Image classification data set "images" (rchllllll/cp5105-capstone-proj on GitHub). Class labels (14): book, bottle, bottle variant 2, bottle variant 3, bowl, charger, clock, container, container variant 2, hard disk, mouse, mouse variant 2, spread, stand.

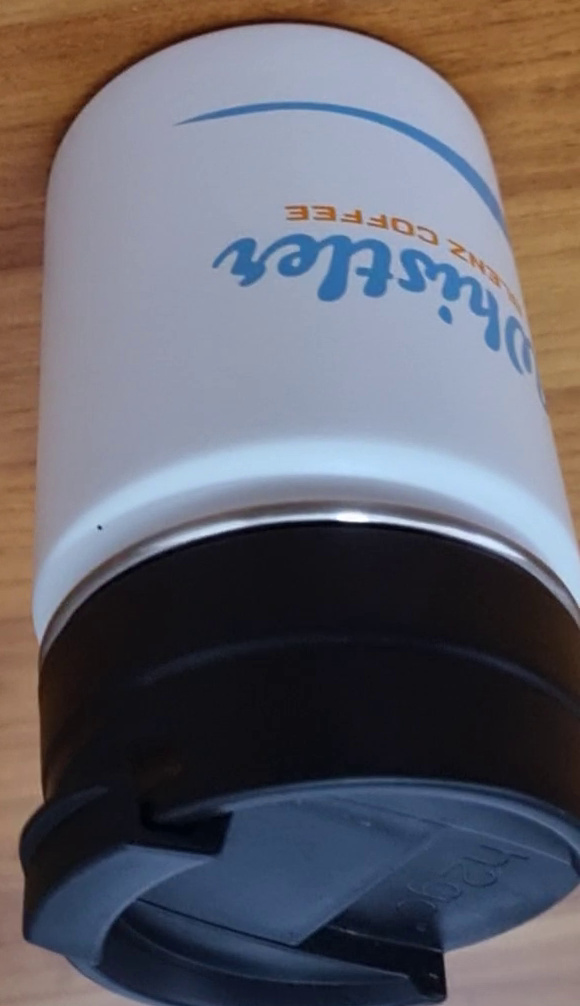
Label: bottle variant 2

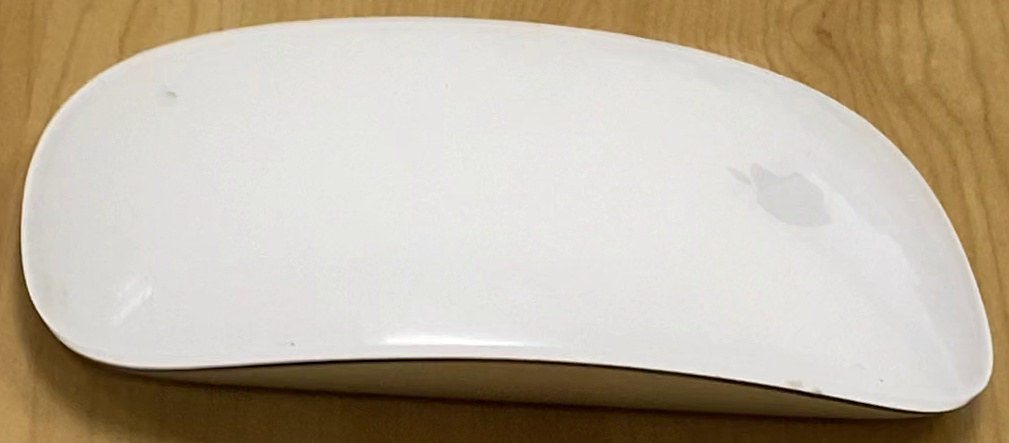
Label: mouse

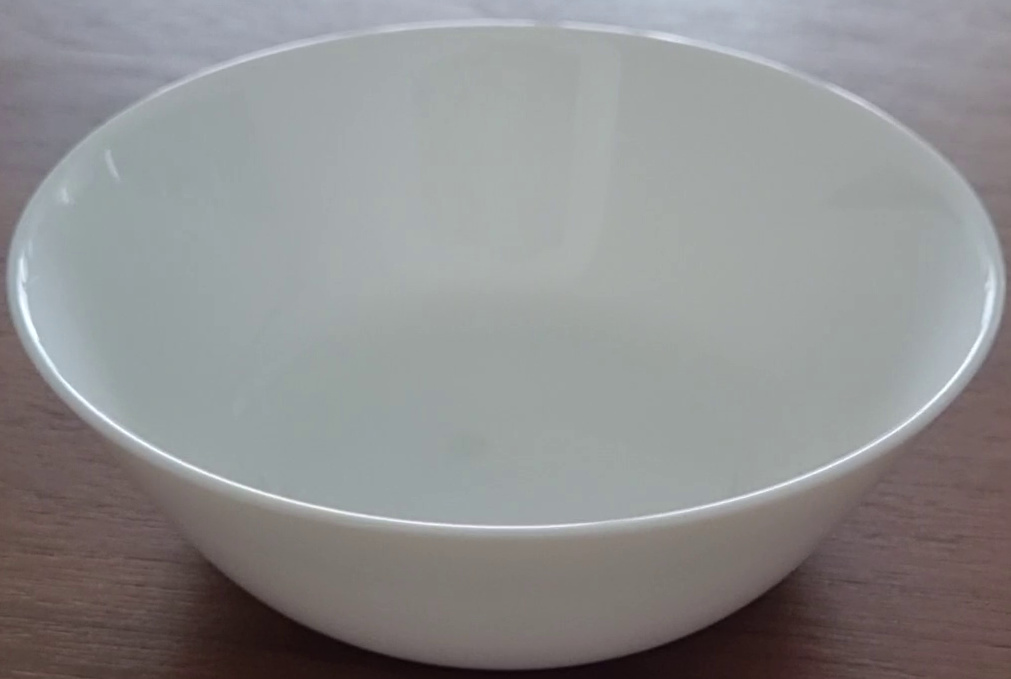
Label: bowl

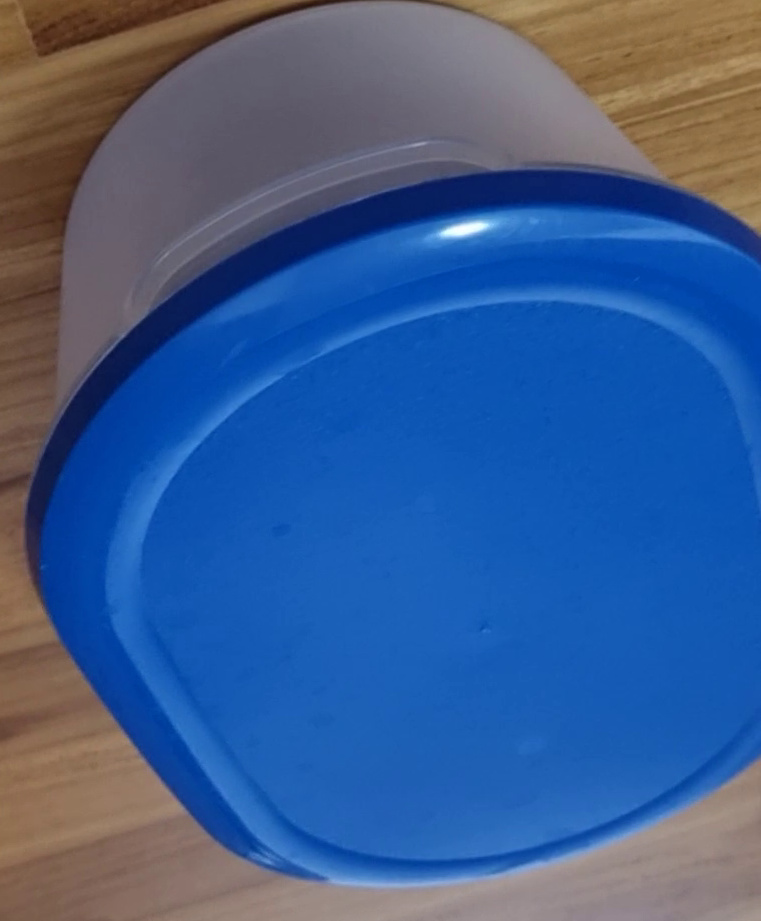
Label: container

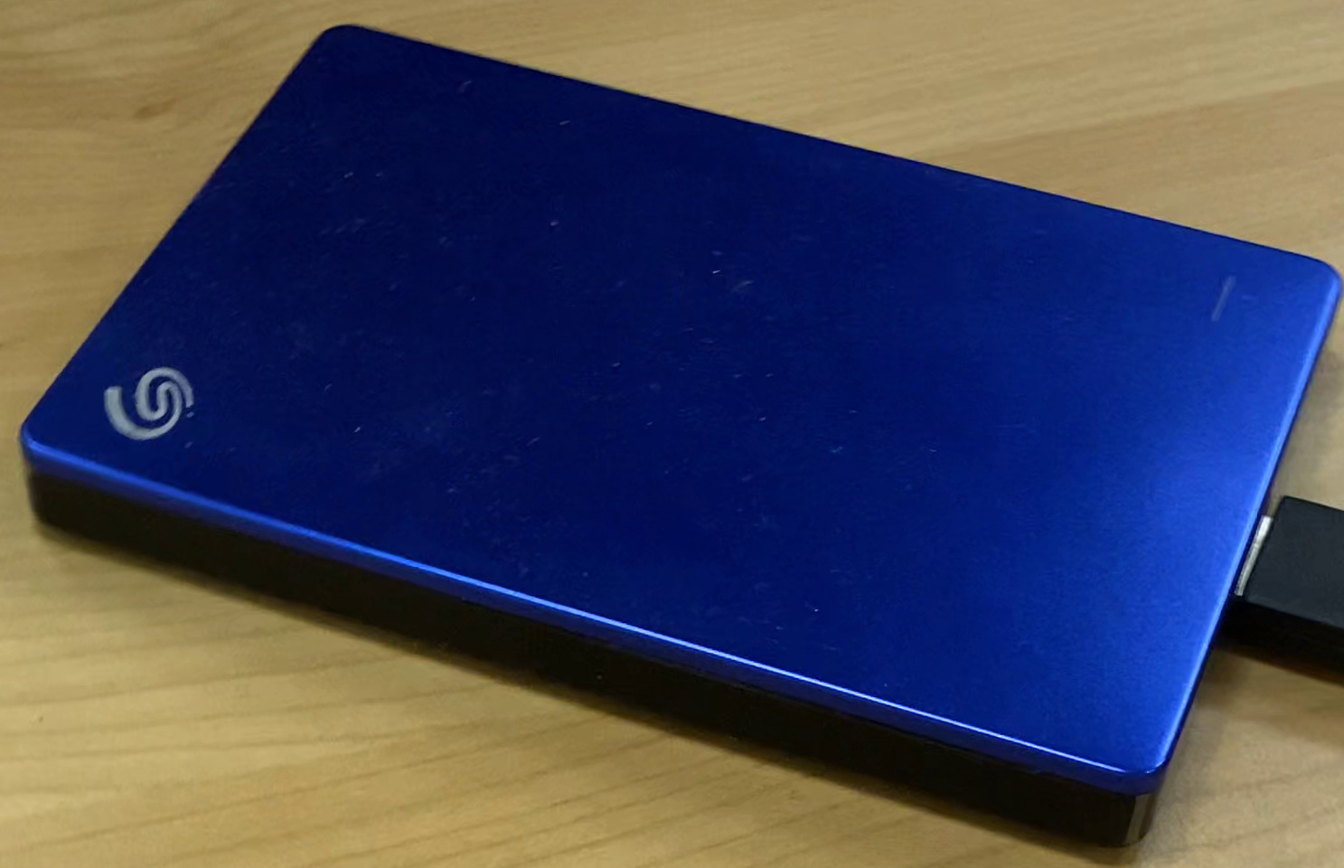
Label: hard disk

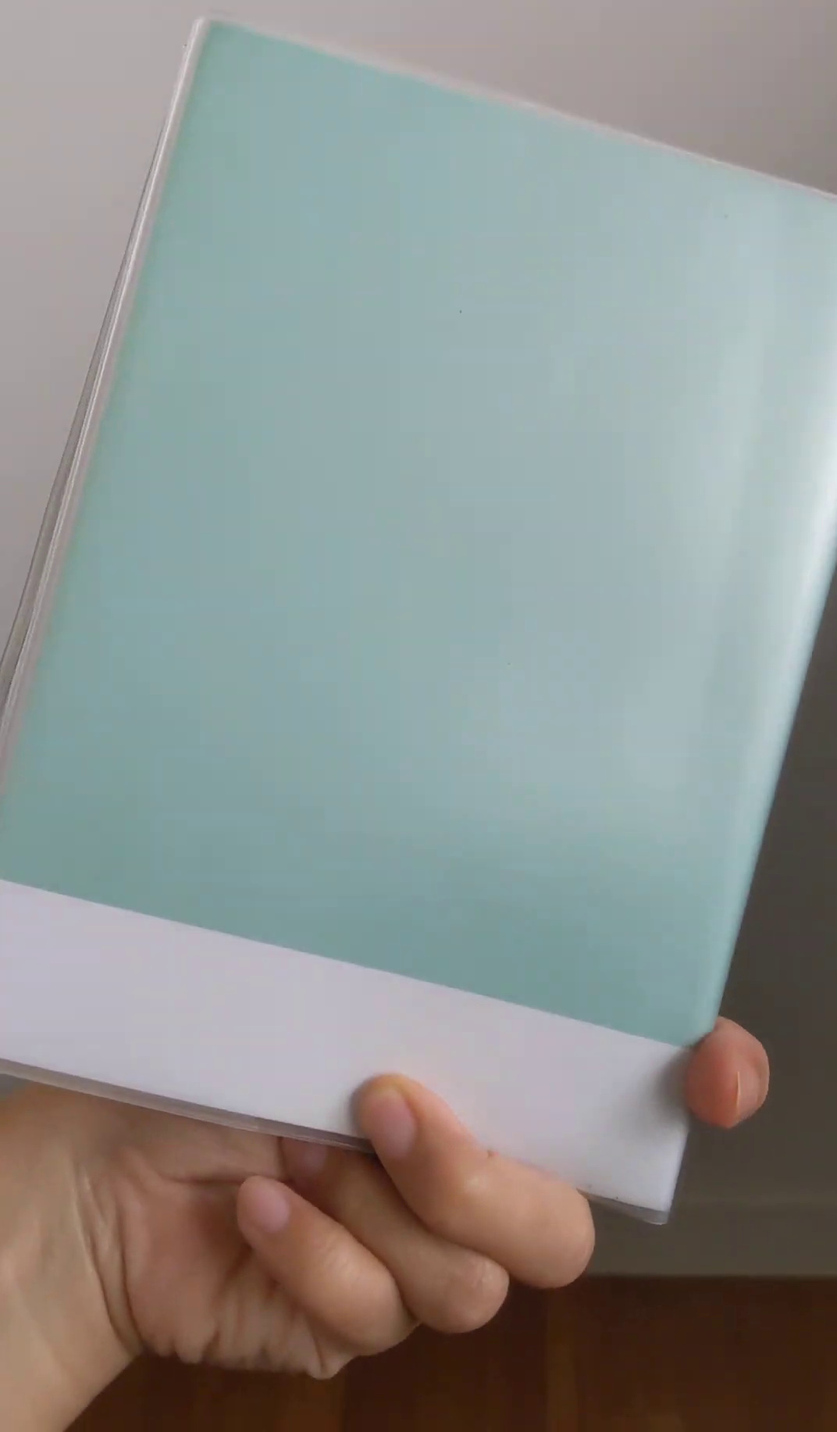
Label: book
